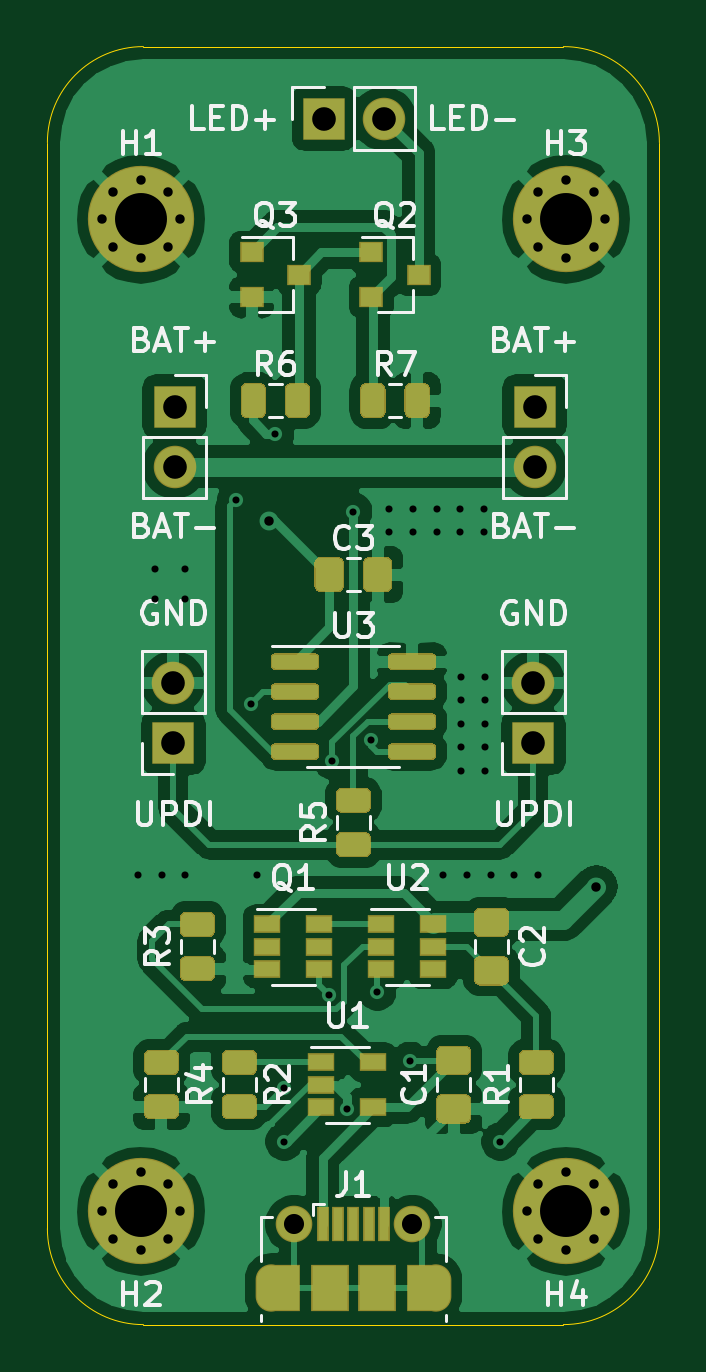
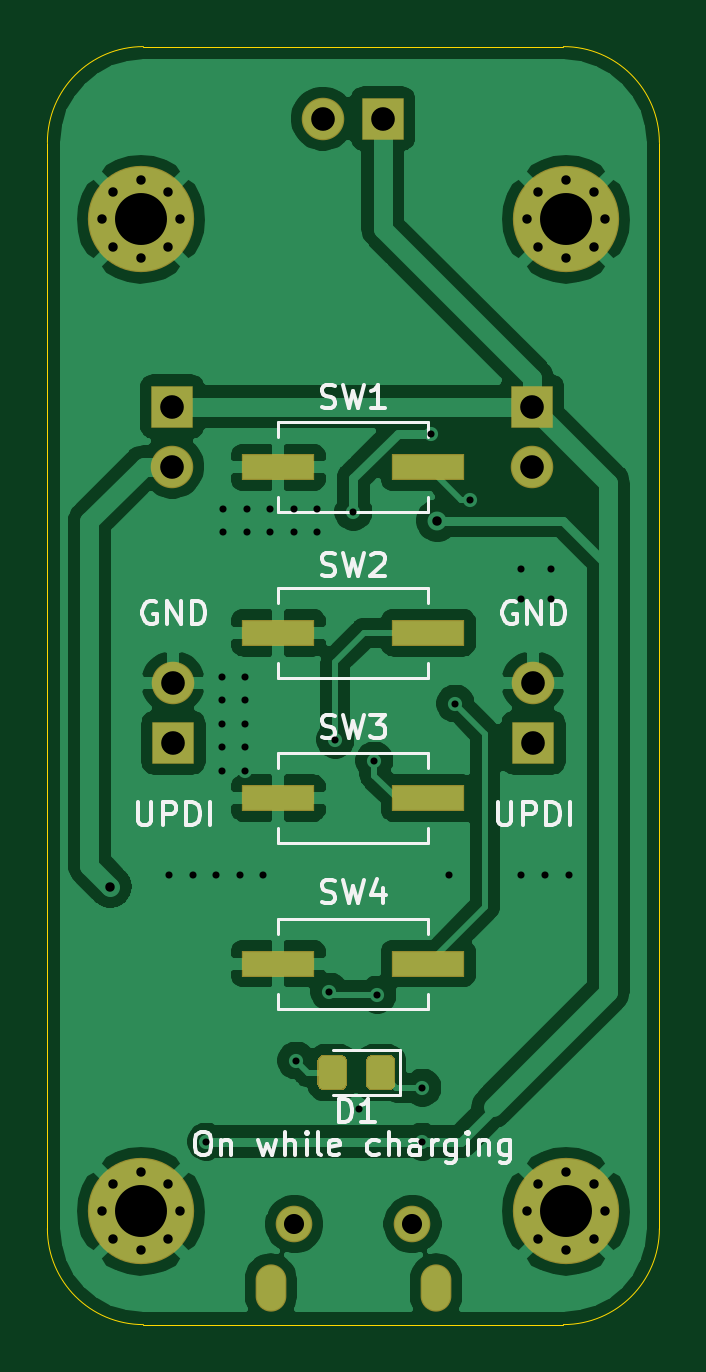
Circuit board: 10 layer files. Board 25.9 x 54.1 mm.
- bottom_copper: infrared_remote-B_Cu.gbr (81729 bytes)
- bottom_mask: infrared_remote-B_Mask.gbr (3471 bytes)
- paste: infrared_remote-B_Paste.gbr (1617 bytes)
- bottom_silk: infrared_remote-B_SilkS.gbr (13748 bytes)
- outline: infrared_remote-Edge_Cuts.gbr (1078 bytes)
- top_copper: infrared_remote-F_Cu.gbr (116677 bytes)
- top_mask: infrared_remote-F_Mask.gbr (13784 bytes)
- paste: infrared_remote-F_Paste.gbr (11870 bytes)
- top_silk: infrared_remote-F_SilkS.gbr (25425 bytes)
- drill: infrared_remote.drl (1922 bytes)

=== bottom_copper: infrared_remote-B_Cu.gbr (81729 bytes, source omitted) ===
=== bottom_mask: infrared_remote-B_Mask.gbr ===
G04 #@! TF.GenerationSoftware,KiCad,Pcbnew,(5.1.6)-1*
G04 #@! TF.CreationDate,2021-01-24T21:52:35-08:00*
G04 #@! TF.ProjectId,infrared_remote,696e6672-6172-4656-945f-72656d6f7465,rev?*
G04 #@! TF.SameCoordinates,Original*
G04 #@! TF.FileFunction,Soldermask,Bot*
G04 #@! TF.FilePolarity,Negative*
%FSLAX46Y46*%
G04 Gerber Fmt 4.6, Leading zero omitted, Abs format (unit mm)*
G04 Created by KiCad (PCBNEW (5.1.6)-1) date 2021-01-24 21:52:35*
%MOMM*%
%LPD*%
G01*
G04 APERTURE LIST*
%ADD10C,0.800000*%
%ADD11C,4.500000*%
%ADD12R,3.100000X1.100000*%
%ADD13O,1.800000X1.800000*%
%ADD14R,1.800000X1.800000*%
%ADD15O,1.300000X2.000000*%
%ADD16C,1.550000*%
G04 APERTURE END LIST*
D10*
G04 #@! TO.C,H4*
X105924726Y-85733274D03*
X104758000Y-85250000D03*
X103591274Y-85733274D03*
X103108000Y-86900000D03*
X103591274Y-88066726D03*
X104758000Y-88550000D03*
X105924726Y-88066726D03*
X106408000Y-86900000D03*
D11*
X104758000Y-86900000D03*
G04 #@! TD*
D10*
G04 #@! TO.C,H3*
X105924726Y-43733274D03*
X104758000Y-43250000D03*
X103591274Y-43733274D03*
X103108000Y-44900000D03*
X103591274Y-46066726D03*
X104758000Y-46550000D03*
X105924726Y-46066726D03*
X106408000Y-44900000D03*
D11*
X104758000Y-44900000D03*
G04 #@! TD*
D10*
G04 #@! TO.C,H2*
X87924726Y-85733274D03*
X86758000Y-85250000D03*
X85591274Y-85733274D03*
X85108000Y-86900000D03*
X85591274Y-88066726D03*
X86758000Y-88550000D03*
X87924726Y-88066726D03*
X88408000Y-86900000D03*
D11*
X86758000Y-86900000D03*
G04 #@! TD*
D10*
G04 #@! TO.C,H1*
X87924726Y-43733274D03*
X86758000Y-43250000D03*
X85591274Y-43733274D03*
X85108000Y-44900000D03*
X85591274Y-46066726D03*
X86758000Y-46550000D03*
X87924726Y-46066726D03*
X88408000Y-44900000D03*
D11*
X86758000Y-44900000D03*
G04 #@! TD*
D12*
G04 #@! TO.C,SW4*
X92583000Y-76407800D03*
X98933000Y-76407800D03*
G04 #@! TD*
G04 #@! TO.C,SW3*
X92583000Y-69407800D03*
X98933000Y-69407800D03*
G04 #@! TD*
G04 #@! TO.C,SW2*
X92583000Y-62407800D03*
X98933000Y-62407800D03*
G04 #@! TD*
G04 #@! TO.C,SW1*
X92583000Y-55407800D03*
X98933000Y-55407800D03*
G04 #@! TD*
D13*
G04 #@! TO.C,J6*
X97048000Y-40640000D03*
D14*
X94508000Y-40640000D03*
G04 #@! TD*
D13*
G04 #@! TO.C,J5*
X103378000Y-64516000D03*
D14*
X103378000Y-67056000D03*
G04 #@! TD*
D13*
G04 #@! TO.C,J4*
X88138000Y-64516000D03*
D14*
X88138000Y-67056000D03*
G04 #@! TD*
D13*
G04 #@! TO.C,J3*
X88188000Y-55372000D03*
D14*
X88188000Y-52832000D03*
G04 #@! TD*
D13*
G04 #@! TO.C,J2*
X103428000Y-55372000D03*
D14*
X103428000Y-52832000D03*
G04 #@! TD*
D15*
G04 #@! TO.C,J1*
X99258000Y-90137500D03*
X92258000Y-90137500D03*
D16*
X98258000Y-87437500D03*
X93258000Y-87437500D03*
G04 #@! TD*
G04 #@! TO.C,D1*
G36*
G01*
X96031000Y-81504262D02*
X96031000Y-80547738D01*
G75*
G02*
X96302738Y-80276000I271738J0D01*
G01*
X97009262Y-80276000D01*
G75*
G02*
X97281000Y-80547738I0J-271738D01*
G01*
X97281000Y-81504262D01*
G75*
G02*
X97009262Y-81776000I-271738J0D01*
G01*
X96302738Y-81776000D01*
G75*
G02*
X96031000Y-81504262I0J271738D01*
G01*
G37*
G36*
G01*
X93981000Y-81504262D02*
X93981000Y-80547738D01*
G75*
G02*
X94252738Y-80276000I271738J0D01*
G01*
X94959262Y-80276000D01*
G75*
G02*
X95231000Y-80547738I0J-271738D01*
G01*
X95231000Y-81504262D01*
G75*
G02*
X94959262Y-81776000I-271738J0D01*
G01*
X94252738Y-81776000D01*
G75*
G02*
X93981000Y-81504262I0J271738D01*
G01*
G37*
G04 #@! TD*
M02*

=== paste: infrared_remote-B_Paste.gbr ===
G04 #@! TF.GenerationSoftware,KiCad,Pcbnew,(5.1.6)-1*
G04 #@! TF.CreationDate,2021-01-24T21:52:35-08:00*
G04 #@! TF.ProjectId,infrared_remote,696e6672-6172-4656-945f-72656d6f7465,rev?*
G04 #@! TF.SameCoordinates,Original*
G04 #@! TF.FileFunction,Paste,Bot*
G04 #@! TF.FilePolarity,Positive*
%FSLAX46Y46*%
G04 Gerber Fmt 4.6, Leading zero omitted, Abs format (unit mm)*
G04 Created by KiCad (PCBNEW (5.1.6)-1) date 2021-01-24 21:52:35*
%MOMM*%
%LPD*%
G01*
G04 APERTURE LIST*
%ADD10R,3.000000X1.000000*%
G04 APERTURE END LIST*
D10*
G04 #@! TO.C,SW4*
X92583000Y-76407800D03*
X98933000Y-76407800D03*
G04 #@! TD*
G04 #@! TO.C,SW3*
X92583000Y-69407800D03*
X98933000Y-69407800D03*
G04 #@! TD*
G04 #@! TO.C,SW2*
X92583000Y-62407800D03*
X98933000Y-62407800D03*
G04 #@! TD*
G04 #@! TO.C,SW1*
X92583000Y-55407800D03*
X98933000Y-55407800D03*
G04 #@! TD*
G04 #@! TO.C,D1*
G36*
G01*
X96081000Y-81476001D02*
X96081000Y-80575999D01*
G75*
G02*
X96330999Y-80326000I249999J0D01*
G01*
X96981001Y-80326000D01*
G75*
G02*
X97231000Y-80575999I0J-249999D01*
G01*
X97231000Y-81476001D01*
G75*
G02*
X96981001Y-81726000I-249999J0D01*
G01*
X96330999Y-81726000D01*
G75*
G02*
X96081000Y-81476001I0J249999D01*
G01*
G37*
G36*
G01*
X94031000Y-81476001D02*
X94031000Y-80575999D01*
G75*
G02*
X94280999Y-80326000I249999J0D01*
G01*
X94931001Y-80326000D01*
G75*
G02*
X95181000Y-80575999I0J-249999D01*
G01*
X95181000Y-81476001D01*
G75*
G02*
X94931001Y-81726000I-249999J0D01*
G01*
X94280999Y-81726000D01*
G75*
G02*
X94031000Y-81476001I0J249999D01*
G01*
G37*
G04 #@! TD*
M02*

=== bottom_silk: infrared_remote-B_SilkS.gbr (13748 bytes, source omitted) ===
=== outline: infrared_remote-Edge_Cuts.gbr ===
G04 #@! TF.GenerationSoftware,KiCad,Pcbnew,(5.1.6)-1*
G04 #@! TF.CreationDate,2021-01-24T21:52:35-08:00*
G04 #@! TF.ProjectId,infrared_remote,696e6672-6172-4656-945f-72656d6f7465,rev?*
G04 #@! TF.SameCoordinates,Original*
G04 #@! TF.FileFunction,Profile,NP*
%FSLAX46Y46*%
G04 Gerber Fmt 4.6, Leading zero omitted, Abs format (unit mm)*
G04 Created by KiCad (PCBNEW (5.1.6)-1) date 2021-01-24 21:52:35*
%MOMM*%
%LPD*%
G01*
G04 APERTURE LIST*
G04 #@! TA.AperFunction,Profile*
%ADD10C,0.050000*%
G04 #@! TD*
G04 APERTURE END LIST*
D10*
X82804000Y-41656000D02*
X82804000Y-87630000D01*
X108712000Y-87630000D02*
X108712000Y-41656000D01*
X108712000Y-87630000D02*
G75*
G02*
X104648000Y-91694000I-4064000J0D01*
G01*
X86868000Y-91694000D02*
G75*
G02*
X82804000Y-87630000I0J4064000D01*
G01*
X104648000Y-91694000D02*
X86868000Y-91694000D01*
X82804000Y-41656000D02*
G75*
G02*
X86868000Y-37592000I4064000J0D01*
G01*
X104648000Y-37592000D02*
G75*
G02*
X108712000Y-41656000I0J-4064000D01*
G01*
X86868000Y-37592000D02*
X104648000Y-37592000D01*
M02*

=== top_copper: infrared_remote-F_Cu.gbr (116677 bytes, source omitted) ===
=== top_mask: infrared_remote-F_Mask.gbr (13784 bytes, source omitted) ===
=== paste: infrared_remote-F_Paste.gbr (11870 bytes, source omitted) ===
=== top_silk: infrared_remote-F_SilkS.gbr (25425 bytes, source omitted) ===
=== drill: infrared_remote.drl ===
M48
; DRILL file {KiCad (5.1.6)-1} date 01/24/21 21:52:41
; FORMAT={-:-/ absolute / inch / decimal}
; #@! TF.CreationDate,2021-01-24T21:52:41-08:00
; #@! TF.GenerationSoftware,Kicad,Pcbnew,(5.1.6)-1
FMAT,2
INCH
T1C0.0118
T2C0.0157
T3C0.0236
T4C0.0335
T5C0.0394
T6C0.0866
%
G90
G05
T1
X3.4113Y-2.86
X3.44Y-2.35
X3.44Y-2.4
X3.4506Y-2.86
X3.49Y-2.35
X3.49Y-2.4
X3.49Y-2.86
X3.575Y-2.235
X3.6Y-2.575
X3.61Y-2.86
X3.64Y-2.125
X3.655Y-3.215
X3.655Y-3.305
X3.73Y-3.06
X3.735Y-2.67
X3.76Y-3.25
X3.77Y-2.255
X3.8Y-2.635
X3.81Y-3.055
X3.83Y-2.25
X3.83Y-2.2894
X3.865Y-3.17
X3.8694Y-2.25
X3.8694Y-2.2894
X3.9087Y-2.25
X3.9087Y-2.2894
X3.92Y-2.86
X3.9481Y-2.25
X3.9481Y-2.2894
X3.95Y-2.53
X3.95Y-2.5694
X3.95Y-2.6087
X3.95Y-2.6481
X3.95Y-2.6875
X3.9594Y-2.86
X3.9875Y-2.25
X3.9875Y-2.2894
X3.9894Y-2.53
X3.9894Y-2.5694
X3.9894Y-2.6087
X3.9894Y-2.6481
X3.9894Y-2.6875
X3.9987Y-2.86
X4.015Y-3.305
X4.0381Y-2.86
X4.0775Y-2.86
T2
X3.63Y-2.27
X4.175Y-2.88
X4.0594Y-3.4213
X4.0784Y-3.3753
X4.0784Y-3.4672
X4.1243Y-3.3563
X4.1243Y-3.4862
X4.1703Y-3.3753
X4.1703Y-3.4672
X4.1893Y-3.4213
X3.3507Y-1.7677
X3.3697Y-1.7218
X3.3697Y-1.8137
X3.4157Y-1.7028
X3.4157Y-1.8327
X3.4616Y-1.7218
X3.4616Y-1.8137
X3.4806Y-1.7677
X3.3507Y-3.4213
X3.3697Y-3.3753
X3.3697Y-3.4672
X3.4157Y-3.3563
X3.4157Y-3.4862
X3.4616Y-3.3753
X3.4616Y-3.4672
X3.4806Y-3.4213
X4.0594Y-1.7677
X4.0784Y-1.7218
X4.0784Y-1.8137
X4.1243Y-1.7028
X4.1243Y-1.8327
X4.1703Y-1.7218
X4.1703Y-1.8137
X4.1893Y-1.7677
T4
X3.6716Y-3.4424
X3.8684Y-3.4424
T5
X3.47Y-2.54
X3.47Y-2.64
X3.7208Y-1.6
X3.8208Y-1.6
X4.07Y-2.54
X4.07Y-2.64
X3.472Y-2.08
X3.472Y-2.18
X4.072Y-2.08
X4.072Y-2.18
T6
X4.1243Y-3.4213
X3.4157Y-1.7677
X3.4157Y-3.4213
X4.1243Y-1.7677
T3
G00X3.6322Y-3.5625
M15
G01X3.6322Y-3.5349
M16
G05
G00X3.9078Y-3.5349
M15
G01X3.9078Y-3.5625
M16
G05
T0
M30

